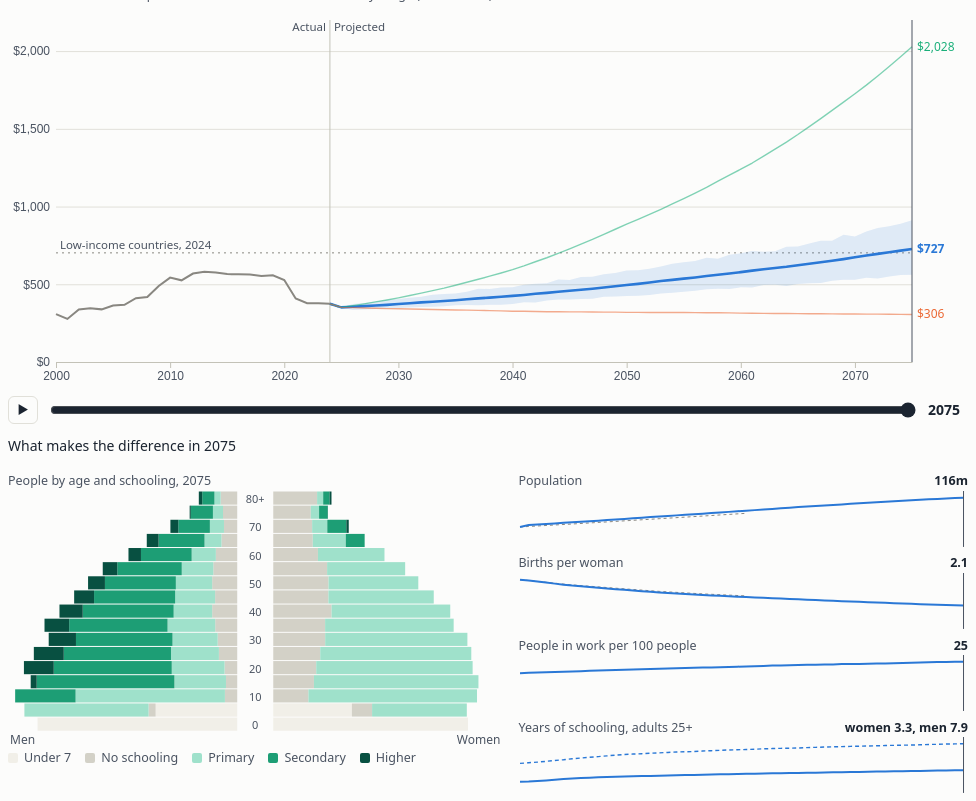
D3 v7 page, settled after 480 driven frames (8 s of simulated time); the page loaded 1 data file(s).


// ── microsim.js

(async function(){
  const root = document.querySelector('.viz-root');
  const D = await d3.json('microsim.json?v=' + (root.dataset.v || ''));
  const $ = s => root.querySelector(s);
  const tip = $('.tooltip');
  $('.source').textContent = D.SOURCE;

  // ------------------------------------------------------------ the model
  const {T0, T1, POP, SILER, K, ASFR, REL, WREL, ADULT, ADULTYRS, GDPPC0, LFP0, U0, ALPHA, DELTA} = D;
  const SHAPE = a => a < 15 ? 0 : a < 20 ? 0.45 : a < 25 ? 0.85 : a < 55 ? 1 : a < 60 ? 0.88 : a < 65 ? 0.7 : a < 70 ? 0.45 : 0.2;
  const hcap = s => Math.exp(0.134 * Math.min(s, 4) + 0.101 * Math.min(Math.max(s - 4, 0), 4) + 0.068 * Math.max(s - 8, 0));
  const lvl = s => s === 0 ? 0 : s <= 6 ? 1 : s <= 12 ? 2 : 3;
  const MIGW = a => a < 15 ? 0.7 : a < 40 ? 2 : 0.4;
  function rng(seed) { return () => { seed |= 0; seed = seed + 0x6D2B79F5 | 0; let t = Math.imul(seed ^ seed >>> 15, 1 | seed); t = t + Math.imul(t ^ t >>> 7, 61 | t) ^ t; return ((t ^ t >>> 14) >>> 0) / 4294967296; }; }
  const gauss = r => Math.sqrt(-2 * Math.log(r() || 1e-12)) * Math.cos(2 * Math.PI * r());
  const interp = (pts, t) => { if (t <= pts[0][0]) return pts[0][1]; for (let i = 1; i < pts.length; i++) if (t <= pts[i][0]) { const [a, va] = pts[i - 1], [b, vb] = pts[i]; return va + (vb - va) * (t - a) / (b - a); } return pts[pts.length - 1][1]; };
  const TP = D.TFR, [ya, va] = TP[TP.length - 2], [yb, vb] = TP[TP.length - 1];
  const tfrWB = t => t <= yb ? interp(TP, t) : vb * Math.pow(vb / va, (t - yb) / (yb - ya));
  const TFR75WB = tfrWB(T1);
  const QT = {};
  function qtable(sex, t) {
    const key = sex + t; if (QT[key]) return QT[key];
    const [a1, b1, a2, a3, b3] = SILER[sex], k = K[sex][Math.min(t, T1) - T0];
    const mu = x => k * (a1 * Math.exp(-b1 * x) + a2 + a3 * Math.exp(b3 * x));
    const q = [];
    for (let x = 0; x <= 110; x++) { let H = 0; for (let j = 0; j < 20; j++) H += mu(x + (j + 0.5) / 20) / 20; q.push(1 - Math.exp(-H)); }
    return (QT[key] = q);
  }
  const enterRate = (sex, t) => interp(D.SCHOOL[sex].enter, t);
  function schoolRates(sex, t, P) {
    const S = D.SCHOOL[sex];
    if (sex === 'M') return {enter: enterRate('M', t), prim: S.prim, trans: S.trans, sec: S.sec, uni: S.uni, ter: S.ter, banned: false};
    const banSec = t >= D.BAN.secondary && t < P.reopen, banUni = t >= D.BAN.university && t < P.reopen;
    return {enter: enterRate('F', t), prim: S.prim, trans: banSec ? 0 : S.trans, sec: banSec ? 0 : S.sec, uni: banUni ? 0 : S.uni, ter: banUni ? 0 : S.ter, banned: banSec};
  }
  function schoolStep(p, t, P, r) {
    if (p.age < 7 || p.age > 24) { p.enr = false; return; }
    const R = schoolRates(p.sex, t, P);
    if (p.age === 7 && !p.started) { p.started = true; if (r() < R.enter) { p.s = 1; p.enr = true; } return; }
    if (p.blocked && !R.banned && p.age <= 20 && !p.retried) { p.retried = true; p.blocked = false; if (r() < 0.5) p.enr = true; else return; }
    if (!p.enr || p.s >= 16) return;
    const pr = p.s < 6 ? R.prim : p.s === 6 ? R.trans : p.s < 12 ? R.sec : p.s === 12 ? R.uni : R.ter;
    if (r() < pr) p.s++;
    else { p.enr = false; if (p.sex === 'F' && R.banned && p.s >= 6 && p.s < 12) p.blocked = true; }
  }
  function run(P, opts = {}) {
    const r = rng(opts.seed || 12345), N0 = opts.n || 20000;
    const total = d3.sum(POP.F) + d3.sum(POP.M), W = total / N0;
    let people = [];
    for (const sex of ['F', 'M']) POP[sex].forEach((cnt, g) => {
      const ages = g < 16 ? [0, 1, 2, 3, 4].map(i => 5 * g + i) : [80, 81, 82, 83, 84, 85, 86, 87, 88, 89];
      const wts = g < 16 ? [1, 1, 1, 1, 1] : ages.map((_, i) => Math.pow(0.8, i)), sw = d3.sum(wts);
      ages.forEach((age, i) => {
        const x = cnt * wts[i] / sw / W; let n = Math.floor(x); if (r() < x - n) n++;
        for (let j = 0; j < n; j++) people.push({sex, age, s: 0, enr: false, started: age > 7});
      });
    });
    for (const p of people) {
      if (p.age >= 24) {
        const gi = Math.min(7, Math.floor((p.age - 9 - 15) / 5)), row = ADULT[p.sex][gi];
        let u = r() * d3.sum(row), c = 0;
        while (c < 5 && u > row[c]) { u -= row[c]; c++; }
        p.s = ADULTYRS[c];
      } else if (p.age >= 7) {
        const birth = T0 - p.age, real = p.age; p.started = false;
        for (let a = 7; a <= real; a++) { p.age = a; schoolStep(p, birth + a, P, r); }
        p.age = real;
      }
    }
    const asum = d3.sum(ASFR), phi = a => (a < 15 || a > 49) ? 0 : ASFR[Math.floor((a - 15) / 5)] / 5 / asum;
    const relS = new Array(50).fill(0), relN = new Array(50).fill(0);
    for (const p of people) if (p.sex === 'F' && p.age >= 15 && p.age <= 49) { relS[p.age] += REL[lvl(p.s)]; relN[p.age]++; }
    let num = 0, den = 0;
    for (let a = 15; a <= 49; a++) if (relN[a]) { num += phi(a) * relS[a] / relN[a]; den += phi(a); }
    const tfr0 = tfrWB(T0), tfrNoEdu0 = tfr0 / (num / den);
    const tfrPath = t => tfrWB(t) * Math.pow(P.tfr75 / TFR75WB, (t - T0) / (T1 - T0));
    const flfp = t => t >= 2050 ? P.flfp50 : t <= 2025 ? LFP0.F : LFP0.F + (P.flfp50 - LFP0.F) * (t - 2025) / 25;
    const migW0 = d3.mean(people, p => MIGW(p.age));
    const out = [], snaps = {}, bA = new Array(50).fill(0), wA = new Array(50).fill(0), Hs = {}, pops = {};
    let Kc, A, Yprev, A25, K25;
    for (let t = T0; t <= T1; t++) {
      if (t > T0) {
        const qF = qtable('F', t), qM = qtable('M', t), born = [], scale = tfrNoEdu0 * tfrPath(t) / tfr0;
        const mig = t > 2025 ? D.MIG / 1000 * Math.max(0, (T1 - t) / (T1 - 2026)) : 0;
        bA.fill(0); wA.fill(0);
        for (const p of people) {
          if (p.dead) continue;
          if (p.age >= 110 || r() < (p.sex === 'F' ? qF : qM)[Math.min(p.age, 110)]) { p.dead = true; continue; }
          if (mig < 0 && r() < -mig * MIGW(p.age) / migW0) { p.dead = true; continue; }
          if (p.sex === 'F' && p.age >= 15 && p.age <= 49) {
            const pb = scale * phi(p.age) * REL[lvl(p.s)]; wA[p.age]++; bA[p.age] += pb;
            if (r() < pb) born.push({sex: r() < 1.05 / 2.05 ? 'M' : 'F', age: 0, s: 0, enr: false, started: false});
          }
          p.age++;
          schoolStep(p, t, P, r);
        }
        if (t === 2025) {
          const live = people.filter(p => !p.dead), n = Math.round(D.RETURNS25 / W);
          for (let i = 0; i < n; i++) people.push({...live[Math.floor(r() * live.length)]});
        }
        for (const b of born) people.push(b);
        if (t % 5 === 0) people = people.filter(p => !p.dead);
      }
      const alive = people.filter(p => !p.dead), pop = alive.length * W;
      let lfF = 0, lfM = 0, n15F = 0, n15M = 0, wsF = 0, wsM = 0, H = 0;
      const sumS = {F: 0, M: 0}, n25 = {F: 0, M: 0};
      for (const p of alive) {
        if (p.age >= 25) { sumS[p.sex] += p.s; n25[p.sex]++; }
        if (p.age < 15) continue;
        if (p.sex === 'F') { n15F++; wsF += SHAPE(p.age) * WREL[lvl(p.s)]; } else { n15M++; wsM += SHAPE(p.age); }
      }
      const levF = flfp(t) / 100 * n15F / wsF, levM = LFP0.M / 100 * n15M / wsM;
      for (const p of alive) {
        if (p.age < 15) continue;
        const pr = Math.min(0.98, p.sex === 'F' ? levF * SHAPE(p.age) * WREL[lvl(p.s)] : levM * SHAPE(p.age));
        if (p.sex === 'F') lfF += pr; else lfM += pr;
        H += pr * (1 - U0) * hcap(p.s);
      }
      H *= W; Hs[t] = H; pops[t] = pop;
      let Y;
      if (t === T0) { Y = GDPPC0 * pop; Kc = D.KY0 * Y; A = Y / (Math.pow(Kc, ALPHA) * Math.pow(H, 1 - ALPHA)); }
      else {
        Kc = (1 - DELTA) * Kc + P.inv / 100 * Yprev;
        if (t === 2025) { Y = Yprev * (1 + D.GROWTH25); A = Y / (Math.pow(Kc, ALPHA) * Math.pow(H, 1 - ALPHA)); A25 = A; K25 = Kc; }
        else { A *= 1 + P.tfp / 100; Y = A * Math.pow(Kc, ALPHA) * Math.pow(H, 1 - ALPHA); }
      }
      out.push({t, pop, gdp: Y, gdppc: Y / pop, emp100: 100 * (lfF + lfM) * (1 - U0) / alive.length,
        yrsF: sumS.F / n25.F, yrsM: sumS.M / n25.M, flfp: 100 * lfF / n15F,
        tfr: t === T0 ? tfr0 : bA.reduce((z, b, a) => z + (wA[a] ? b / wA[a] : 0), 0)});
      Yprev = Y;
      if (opts.snaps) {
        const sn = {F: [], M: []};
        for (const sx of ['F', 'M']) for (let g = 0; g < 17; g++) sn[sx].push([0, 0, 0, 0, 0]);
        for (const p of alive) sn[p.sex][Math.min(16, Math.floor(p.age / 5))][p.age < 7 && p.s === 0 ? 4 : lvl(p.s)] += W;
        snaps[t] = sn;
      }
    }
    const rb = rng(777), Dn = opts.band || 200, paths = [], r25 = out[1];
    for (let d = 0; d < Dn; d++) {
      let k = K25, a = A25, yprev = r25.gdp; const path = [];
      for (let t = 2026; t <= T1; t++) {
        k = (1 - DELTA) * k + P.inv / 100 * yprev;
        a *= (1 + P.tfp / 100) * Math.exp(D.SIGP * gauss(rb) - D.SIGP * D.SIGP / 2);
        const y = a * Math.exp(D.SIGT * gauss(rb) - D.SIGT * D.SIGT / 2) * Math.pow(k, ALPHA) * Math.pow(Hs[t], 1 - ALPHA);
        path.push(y / pops[t]); yprev = y;
      }
      paths.push(path);
    }
    const band = [];
    for (let i = 0; i <= T1 - 2026; i++) {
      const v = paths.map(p => p[i]).sort((x, y) => x - y), q = f => v[Math.floor(f * (Dn - 1))];
      band.push({t: 2026 + i, lo: q(0.1), hi: q(0.9)});
    }
    return {rows: out, snaps, band};
  }

  // ------------------------------------------------------------ the page
  const PRE = D.PRESETS, NAME = {sq: 'Status quo', reform: 'Reform', crisis: 'Crisis', custom: 'Your settings'};
  const COL = {sq: '#2a78d6', reform: '#1baf7a', crisis: '#eb6834', custom: '#4a3aa7'}, GREY = '#898781';
  const EDC = ['#d3d1c7', '#9fe1cb', '#1d9e75', '#085041', '#f1efe8'], EDN = ['No schooling', 'Primary', 'Secondary', 'Higher', 'Under 7'];
  const money = v => '$' + d3.format(',.0f')(v), ids = ['flfp50', 'tfp', 'inv', 'tfr75'];
  const fmt = {flfp50: v => v + '%', tfp: v => (v > 0 ? '+' : '') + (+v).toFixed(1) + '%', inv: v => v + '%', tfr75: v => (+v).toFixed(1)};
  let P = {...PRE.sq}, key = 'sq', year = T1, timer = null, X, Y, deb, runs = {}, cur, H25;

  await new Promise(r => setTimeout(r, 30));          // let the page paint before the first runs
  for (const k of Object.keys(PRE)) runs[k] = run(PRE[k], {snaps: k === 'sq'});
  cur = runs.sq; H25 = cur.rows[1].gdppc;

  function syncInputs() {
    $('#reopen').value = String(P.reopen);
    ids.forEach(id => { $('#' + id).value = P[id]; $('#' + id + 'o').textContent = fmt[id](P[id]); });
    root.querySelectorAll('.pills button').forEach(b => b.setAttribute('aria-pressed', b.dataset.p === key));
    $('.custom').textContent = key === 'custom' ? 'Your settings' : '';
  }
  const matchPreset = () => { for (const k in PRE) if (Object.keys(PRE[k]).every(f => +PRE[k][f] === +P[f])) return k; return 'custom'; };
  function recompute() {
    key = matchPreset(); syncInputs(); clearTimeout(deb);
    deb = setTimeout(() => {
      if (!(runs[key] && runs[key].snaps[T0])) { cur = run(P, {snaps: true}); if (PRE[key]) runs[key] = cur; }
      else cur = runs[key];
      draw();
    }, 120);
  }
  root.querySelectorAll('.pills button').forEach(b => b.addEventListener('click', () => { P = {...PRE[b.dataset.p]}; recompute(); }));
  $('#reopen').addEventListener('change', e => { P.reopen = +e.target.value; recompute(); });
  ids.forEach(id => $('#' + id).addEventListener('input', e => { P[id] = +e.target.value; $('#' + id + 'o').textContent = fmt[id](P[id]); recompute(); }));
  $('#year').addEventListener('input', e => { year = +e.target.value; drawYear(); });
  $('#play').addEventListener('click', () => {
    if (timer) { clearInterval(timer); timer = null; $('#play').textContent = '▶'; return; }
    if (year >= T1) year = T0;
    $('#play').textContent = '❚❚';
    timer = setInterval(() => { year++; $('#year').value = year; drawYear(); if (year >= T1) $('#play').click(); }, 140);
  });

  function stats() {
    const r = cur.rows, a = r[0], z = r[r.length - 1], b = cur.band[cur.band.length - 1];
    const cagr = 100 * (Math.pow(z.gdppc / a.gdppc, 1 / (z.t - a.t)) - 1);
    $('.stats').innerHTML = [
      ['GDP per person, 2075', money(z.gdppc), 'likely range ' + money(b.lo) + ' to ' + money(b.hi)],
      ['Growth per person', (cagr >= 0 ? '+' : '') + cagr.toFixed(1) + '%', 'a year, from ' + money(a.gdppc) + ' in 2024'],
      ['Population, 2075', (z.pop / 1e6).toFixed(0) + 'm', 'from ' + (a.pop / 1e6).toFixed(1) + 'm in 2024'],
      ['Size of the economy, 2075', '$' + (z.gdp / 1e9).toFixed(0) + 'bn', (z.gdp / a.gdp).toFixed(1) + ' times its 2024 size ($' + (a.gdp / 1e9).toFixed(0) + 'bn)']
    ].map(([k, v, s]) => `<div class="stat"><div class="k">${k}</div><div class="v">${v}</div><div class="s">${s}</div></div>`).join('');
  }

  function drawMain() {
    const el = $('#main'); el.innerHTML = '';
    const width = el.clientWidth || 800, narrow = width < 560, height = Math.max(260, Math.min(380, width * 0.42));
    const m = {t: 12, r: narrow ? 50 : 56, b: 26, l: 48}, iw = width - m.l - m.r, ih = height - m.t - m.b;
    const lines = Object.keys(PRE).map(k => ({k, rows: runs[k].rows}));
    if (key === 'custom') lines.push({k: 'custom', rows: cur.rows});
    const ymax = d3.max(lines.flatMap(l => l.rows.map(r => r.gdppc)).concat([D.LIC * 1.1], cur.band.map(b => b.hi)));
    X = d3.scaleLinear([2000, T1], [0, iw]); Y = d3.scaleLinear([0, ymax], [ih, 0]).nice();
    const svg = d3.select(el).append('svg').attr('viewBox', [0, 0, width, height]);
    const g = svg.append('g').attr('transform', `translate(${m.l},${m.t})`);
    g.append('g').attr('class', 'grid').call(d3.axisLeft(Y).ticks(5).tickSize(-iw).tickFormat(''));
    g.append('g').attr('class', 'axis').call(d3.axisLeft(Y).ticks(5).tickSize(0).tickPadding(6).tickFormat(v => '$' + d3.format(',')(v))).call(s => s.select('.domain').remove());
    g.append('g').attr('class', 'axis').attr('transform', `translate(0,${ih})`).call(d3.axisBottom(X).ticks(narrow ? 4 : 8).tickFormat(d3.format('d')).tickSizeOuter(0));
    g.append('line').attr('x1', 0).attr('x2', iw).attr('y1', Y(D.LIC)).attr('y2', Y(D.LIC)).attr('stroke', GREY).attr('stroke-dasharray', '2 4');
    g.append('text').attr('class', 'lab2').attr('x', 4).attr('y', Y(D.LIC) - 4).text(`Low-income countries, ${T0}`);
    g.append('line').attr('x1', X(T0)).attr('x2', X(T0)).attr('y1', 0).attr('y2', ih).attr('stroke', 'var(--axis)');
    g.append('text').attr('class', 'lab2').attr('x', X(T0) - 4).attr('y', 11).attr('text-anchor', 'end').text('Actual');
    g.append('text').attr('class', 'lab2').attr('x', X(T0) + 4).attr('y', 11).text('Projected');
    const ln = d3.line().x(r => X(r.t)).y(r => Y(r.gdppc));
    g.append('path').datum([{t: 2025, lo: H25, hi: H25}, ...cur.band]).attr('fill', COL[key]).attr('fill-opacity', 0.14)
      .attr('d', d3.area().x(b => X(b.t)).y0(b => Y(b.lo)).y1(b => Y(b.hi)));
    g.append('path').datum(D.HIST.map(([t, v]) => ({t, gdppc: v}))).attr('fill', 'none').attr('stroke', GREY).attr('stroke-width', 2).attr('d', ln);
    g.append('path').datum([{t: T0, gdppc: D.HIST[D.HIST.length - 1][1]}, {t: 2025, gdppc: H25}]).attr('fill', 'none').attr('stroke', GREY).attr('stroke-width', 2).attr('stroke-dasharray', '3 3').attr('d', ln);
    const ends = [];
    lines.forEach(l => {
      const on = l.k === key;
      g.append('path').datum(l.rows).attr('fill', 'none').attr('stroke', COL[l.k]).attr('stroke-width', on ? 2.6 : 1.4)
        .attr('stroke-opacity', on ? 1 : 0.55).attr('stroke-linejoin', 'round').attr('d', ln);
      const z = l.rows[l.rows.length - 1]; ends.push({k: l.k, y: Y(z.gdppc), v: z.gdppc, on});
    });
    ends.sort((a, b) => a.y - b.y);
    for (let i = 1; i < ends.length; i++) if (ends[i].y - ends[i - 1].y < 13) ends[i].y = ends[i - 1].y + 13;
    ends.forEach(e => g.append('text').attr('x', iw + 5).attr('y', e.y + 4).style('fill', COL[e.k]).style('font-size', narrow ? '11px' : '12px').style('font-weight', e.on ? 650 : 400).text(money(e.v)));
    g.append('line').attr('id', 'ym').attr('y1', 0).attr('y2', ih).attr('stroke', 'var(--ink-2)');
    svg.append('rect').attr('x', m.l).attr('y', m.t).attr('width', iw).attr('height', ih).attr('fill', 'transparent')
      .on('pointerleave', () => tip.hidden = true)
      .on('click', e => { const t = Math.round(X.invert(d3.pointer(e, g.node())[0])); if (t >= T0) { year = Math.min(T1, t); $('#year').value = year; drawYear(); } })
      .on('pointermove', e => {
        const [mx] = d3.pointer(e, g.node()), t = Math.max(2000, Math.min(T1, Math.round(X.invert(mx))));
        let html = `<div class="dt">${t}</div>`;
        if (t <= T0) { const h = D.HIST.find(x => x[0] === t); html += `<div class="row"><span class="nm">Actual</span><span class="vv">${h ? money(h[1]) : 'n/a'}</span></div>`; }
        else if (t === 2025) html += `<div class="row"><span class="nm">World Bank estimate</span><span class="vv">${money(H25)}</span></div><div class="note">GDP up 4.8%; population up about 11% with 3.7 million returnees</div>`;
        else {
          lines.forEach(l => { const r = l.rows.find(x => x.t === t); html += `<div class="row"><span class="kk" style="background:${COL[l.k]}"></span><span class="nm">${NAME[l.k]}</span><span class="vv">${money(r.gdppc)}</span></div>`; });
          const bb = cur.band.find(x => x.t === t); html += `<div class="note">${NAME[key]}: likely range ${money(bb.lo)} to ${money(bb.hi)}</div>`;
        }
        tip.innerHTML = html + '<div class="note">GDP per person, US$ at 2015 prices</div>';
        tip.hidden = false;
        const box = root.getBoundingClientRect(), hb = el.getBoundingClientRect(), sc = hb.width / width;
        const px = (m.l + X(t)) * sc + hb.left - box.left, tw = tip.offsetWidth;
        tip.style.left = Math.max(0, px + 14 + tw > box.width ? px - 14 - tw : px + 14) + 'px';
        tip.style.top = (hb.top - box.top + 20) + 'px';
      });
    $('#leg').innerHTML = `<span><i class="sw" style="background:${GREY}"></i>Actual</span>` +
      lines.map(l => `<span><i class="sw" style="background:${COL[l.k]}"></i>${NAME[l.k]}</span>`).join('') +
      `<span><i class="sq" style="background:${COL[key]};opacity:.3"></i>Likely range (8 in 10 runs)</span>`;
  }

  const SP = [
    {k: 'Population', f: r => r.pop / 1e6, v: v => v.toFixed(0) + 'm', wb: D.WBPOP},
    {k: 'Births per woman', f: r => r.tfr, v: v => v.toFixed(1), wb: D.WBTFR},
    {k: 'People in work per 100 people', f: r => r.emp100, v: v => v.toFixed(0)},
    {k: 'Years of schooling, adults 25+', f: r => r.yrsF, f2: r => r.yrsM, v: (v, v2) => `women ${v.toFixed(1)}, men ${v2.toFixed(1)}`}
  ];
  function drawSparks() {
    const el = $('#sparks'); el.innerHTML = '';
    const width = el.clientWidth || 320, h = 56;
    SP.forEach((s, i) => {
      const d = document.createElement('div'); d.className = 'spark';
      d.innerHTML = `<div class="k"><span>${s.k}</span><b id="sv${i}"></b></div>`; el.appendChild(d);
      const x = d3.scaleLinear([T0, T1], [2, width - 4]);
      const vals = cur.rows.map(s.f).concat(s.f2 ? cur.rows.map(s.f2) : []).concat(s.wb ? s.wb.map(w => w[1]) : []);
      const y = d3.scaleLinear([Math.min(0, d3.min(vals)), d3.max(vals) * 1.08], [h - 3, 3]);
      const svg = d3.select(d).append('svg').attr('viewBox', [0, 0, width, h]);
      if (s.wb) svg.append('path').datum(s.wb).attr('fill', 'none').attr('stroke', GREY).attr('stroke-dasharray', '3 3').attr('d', d3.line().x(w => x(w[0])).y(w => y(w[1])));
      svg.append('path').datum(cur.rows).attr('fill', 'none').attr('stroke', COL[key]).attr('stroke-width', 2).attr('d', d3.line().x(r => x(r.t)).y(r => y(s.f(r))));
      if (s.f2) svg.append('path').datum(cur.rows).attr('fill', 'none').attr('stroke', COL[key]).attr('stroke-width', 1.4).attr('stroke-dasharray', '4 3').attr('d', d3.line().x(r => x(r.t)).y(r => y(s.f2(r))));
      svg.append('line').attr('class', 'sm').attr('y1', 0).attr('y2', h).attr('stroke', 'var(--ink-2)');
      s.x = x; s.svg = svg;
    });
    el.insertAdjacentHTML('beforeend', `<div class="legend"><span><i class="sw" style="background:${GREY}"></i>World Bank projection, made before the 2025 returns</span><span>Schooling: women solid, men dashed</span></div>`);
  }

  function drawPyr() {
    const el = $('#pyr'); el.innerHTML = '';
    const sn = cur.snaps[year], width = el.clientWidth || 360, h = 240, mid = width / 2, bh = h / 17;
    const max = d3.max(Object.values(cur.snaps).flatMap(s => ['F', 'M'].flatMap(x => s[x].map(g => d3.sum(g)))));
    const x = d3.scaleLinear([0, max], [0, mid - 22]);
    const svg = d3.select(el).append('svg').attr('viewBox', [0, 0, width, h + 16]).attr('role', 'img').attr('aria-label', `Population pyramid for ${year} by sex, age group and schooling`);
    for (let gi = 0; gi < 17; gi++) {
      const yy = h - (gi + 1) * bh;
      for (const sx of ['F', 'M']) {
        let acc = 0;
        for (const c of [4, 0, 1, 2, 3]) {
          const w = x(sn[sx][gi][c]);
          svg.append('rect').attr('x', sx === 'M' ? mid - 18 - acc - w : mid + 18 + acc).attr('y', yy + 0.5).attr('width', Math.max(0, w)).attr('height', bh - 1).attr('fill', EDC[c]);
          acc += w;
        }
      }
      if (gi % 2 === 0) svg.append('text').attr('x', mid).attr('y', yy + bh - 2).attr('text-anchor', 'middle').style('font-size', '11px').text(gi < 16 ? 5 * gi : '80+');
    }
    svg.append('text').attr('x', 2).attr('y', h + 13).text('Men');
    svg.append('text').attr('x', width - 2).attr('y', h + 13).attr('text-anchor', 'end').text('Women');
    $('#pleg').innerHTML = [4, 0, 1, 2, 3].map(c => `<span><i class="sq" style="background:${EDC[c]}"></i>${EDN[c]}</span>`).join('');
  }

  function drawYear() {
    $('#yearo').textContent = year; $('#pyy').textContent = year;
    d3.select(root).select('#ym').attr('x1', X(year)).attr('x2', X(year));
    const r = cur.rows.find(x => x.t === year);
    SP.forEach((s, i) => { $('#sv' + i).textContent = s.v(s.f(r), s.f2 && s.f2(r)); s.svg.select('.sm').attr('x1', s.x(year)).attr('x2', s.x(year)); });
    drawPyr();
  }
  function draw() { stats(); drawMain(); drawSparks(); drawYear(); }
  syncInputs(); draw();
  let lw = root.clientWidth;
  new ResizeObserver(() => { if (Math.abs(root.clientWidth - lw) < 2) return; lw = root.clientWidth; clearTimeout(window.__rz); window.__rz = setTimeout(draw, 120); }).observe(root);

  if (new URLSearchParams(location.search).has('embed')) {
    document.documentElement.classList.add('embed'); document.body.classList.add('embed');
    const send = () => parent.postMessage({type: 'viz-height', page: 'microsim.html',
      h: Math.ceil(document.documentElement.getBoundingClientRect().height)}, '*');
    new ResizeObserver(send).observe(document.documentElement);
    send();
  }
})();


### data: microsim.json
{
 "T0": 2024,
 "T1": 2075,
 "POP": {
  "F": [
   3315884,
   2977050,
   2646484,
   2326735,
   2087175,
   1776716,
   1406238,
   1074813,
   "... 9 more items"
  ],
  "M": [
   3462499,
   3112693,
   2775836,
   2445200,
   2177014,
   1819366,
   1427411,
   1087433,
   "... 9 more items"
  ]
 },
 "SILER": {
  "F": [
   0.4368,
   9.889,
   0.001313,
   3.28899e-05,
   0.1
  ],
  "M": [
   0.1858,
   3.421,
   0.0008306,
   9.01951e-05,
   0.09
  ]
 },
 "K": {
  "F": [
   0.9997,
   0.9836,
   0.9678,
   0.9521,
   0.9367,
   0.9214,
   0.9063,
   0.893,
   "... 44 more items"
  ],
  "M": [
   1.0,
   0.9869,
   0.9736,
   0.9604,
   0.9474,
   0.9345,
   0.9217,
   0.9108,
   "... 44 more items"
  ]
 },
 "ASFR": [
  78.0,
  261.0,
  271.0,
  212.0,
  144.0,
  64.0,
  28.0
 ],
 "REL": [
  1.0,
  0.8545,
  0.7818,
  0.6545
 ],
 "WREL": [
  1.0,
  1.343,
  1.438,
  3.933
 ],
 "ADULT": {
  "F": [
   [
    67.6,
    11.2,
    4.1,
    12.7,
    3.4,
    1.2
   ],
   [
    72.6,
    7.9,
    3.6,
    7.5,
    5.3,
    3.0
   ],
   [
    83.0,
    6.8,
    1.9,
    3.5,
    3.0,
    1.9
   ],
   [
    88.4,
    4.8,
    1.6,
    2.4,
    1.5,
    1.2
   ],
   [
    90.3,
    3.1,
    1.0,
    2.4,
    1.1,
    2.1
   ],
   [
    90.9,
    4.1,
    0.8,
    1.6,
    1.0,
    1.6
   ],
   [
    90.9,
    5.0,
    0.7,
    0.9,
    1.4,
    1.0
   ],
   [
    95.0,
    2.75,
    0.39,
    0.5,
    0.77,
    0.55
   ]
  ],
  "M": [
   [
    28.9,
    11.6,
    10.2,
    33.6,
    12.5,
    3.3
   ],
   [
    44.5,
    10.7,
    4.3,
    17.3,
    14.8,
    8.3
   ],
   [
    44.4,
    11.7,
    7.0,
    15.5,
    13.2,
    8.2
   ],
   [
    49.2,
    15.9,
    5.8,
    13.4,
    10.0,
    5.7
   ],
   [
    50.8,
    13.0,
    5.1,
    12.6,
    12.3,
    6.3
   ],
   [
    59.1,
    13.2,
    5.7,
    9.5,
    6.8,
    5.7
   ],
   [
    60.0,
    11.1,
    5.3,
    11.5,
    7.3,
    4.8
   ],
   [
    68.0,
    8.88,
    4.24,
    9.2,
    5.84,
    3.84
   ]
  ]
 },
 "ADULTYRS": [
  0,
  3,
  6,
  9,
  12,
  15
 ],
 "TFR": [
  [
   2024,
   4.761
  ],
  [
   2030,
   4.223
  ],
  [
   2035,
   3.886
  ],
  [
   2040,
   3.559
  ],
  [
   2045,
   3.299
  ],
  [
   2050,
   3.092
  ]
 ],
 "GDPPC0": 374.4,
 "LFP0": {
  "F": 5.123,
  "M": 69.95
 },
 "U0": 0.1369,
 "RETURNS25": 3700000.0,
 "GROWTH25": 0.048,
 "RETURNS26": 1600000.0,
 "GROWTH26": 0.04,
 "MIG": -0.5,
 "ALPHA": 0.3333,
 "DELTA": 0.05,
 "KY0": 3.0,
 "SIGP": 0.02,
 "SIGT": 0.0381,
 "SCHOOL": {
  "F": {
   "enter": [
    "[... 2 items]",
    "[... 2 items]",
    "[... 2 items]",
    "[... 2 items]"
   ],
   "prim": 0.934,
   "trans": 0.8,
   "sec": 0.88,
   "uni": 0.37,
   "ter": 0.85
  },
  "M": {
   "enter": [
    "[... 2 items]",
    "[... 2 items]",
    "[... 2 items]",
    "[... 2 items]"
   ],
   "prim": 0.959,
   "trans": 0.9,
   "sec": 0.895,
   "uni": 0.36,
   "ter": 0.85
  }
 },
 "BAN": {
  "secondary": 2022,
  "university": 2023
 },
 "PRESETS": {
  "sq": {
   "reopen": 9999,
   "flfp50": 5,
   "tfp": 0.5,
   "inv": 17,
   "tfr75": 2.2,
   "ret": 0,
   "xinv": 0
  },
  "reform": {
   "reopen": 2027,
   "flfp50": 25,
   "tfp": 1.5,
   "inv": 22,
   "tfr75": 2.2,
   "ret": 0,
   "xinv": 0
  },
  "crisis": {
   "reopen": 9999,
   "flfp50": 4,
   "tfp": -0.5,
   "inv": 12,
   "tfr75": 2.8,
   "ret": 0,
   "xinv": 0
  }
 },
 "HIST": [
  [
   2000,
   308.3
  ],
  [
   2001,
   277.1
  ],
  [
   2002,
   338.1
  ],
  [
   2003,
   346.1
  ],
  [
   2004,
   338.6
  ],
  [
   2005,
   363.6
  ],
  [
   2006,
   367.8
  ],
  [
   2007,
   410.8
  ],
  "... 17 more items"
 ],
 "LIC": 702,
 "WBPOP": [
  [
   2024,
   42.65
  ],
  [
   2025,
   43.84
  ],
  [
   2030,
   50.04
  ],
  [
   2035,
   56.65
  ],
  [
   2040,
   63.35
  ],
  [
   2045,
   70.02
  ],
  [
   2050,
   76.89
  ]
 ],
 "WBTFR": [
  [
   2024,
   4.761
  ],
  [
   2030,
   4.223
  ],
  [
   2035,
   3.886
  ],
  [
   2040,
   3.559
  ],
  [
   2045,
   3.299
  ],
  [
   2050,
   3.092
  ]
 ],
 "SOURCE": "Sources: World Bank WDI and population p…"
}